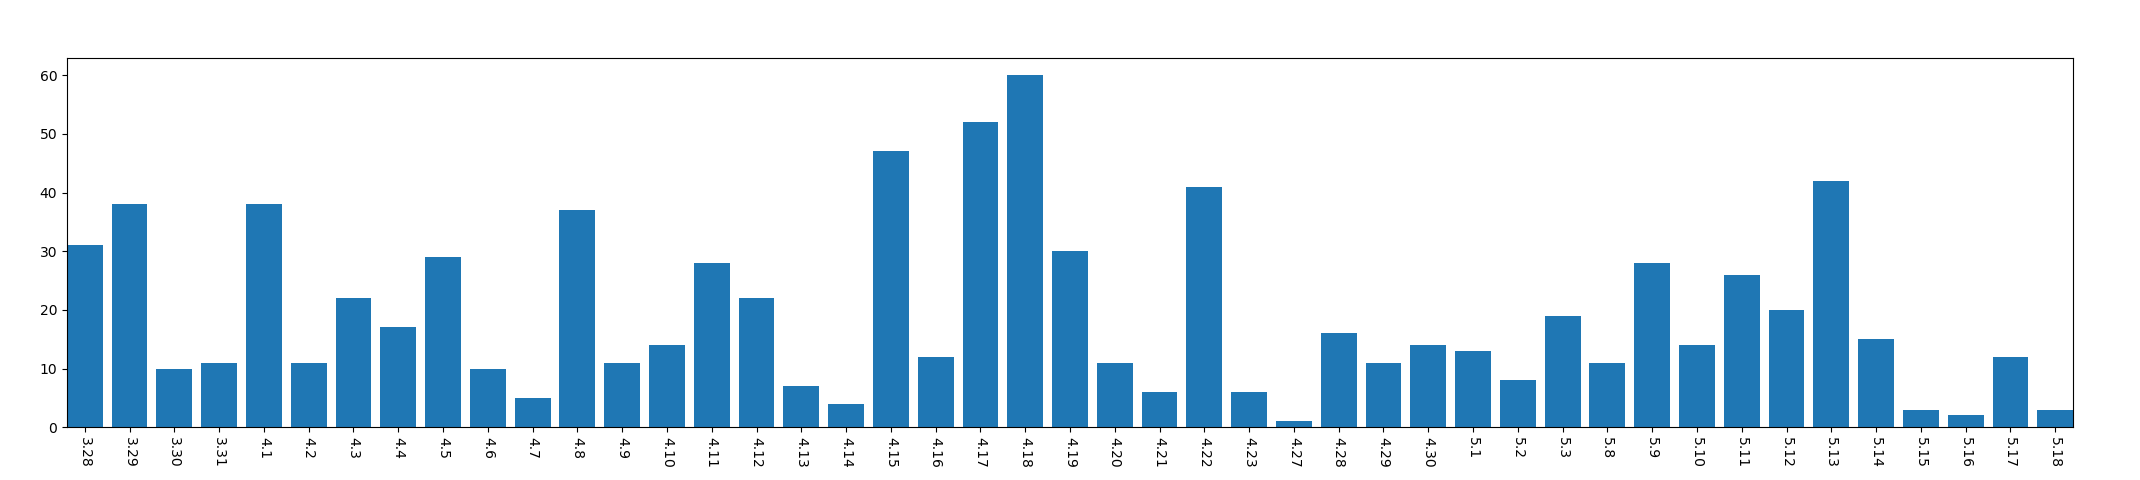

The data file committed next to this chart (first rows):
, year, mon, day, mac_address_num
0, 2013, 3, 28, 31
1, 2013, 3, 29, 38
2, 2013, 3, 30, 10
3, 2013, 3, 31, 11
4, 2013, 4, 1, 38
5, 2013, 4, 2, 11
6, 2013, 4, 3, 22
7, 2013, 4, 4, 17
8, 2013, 4, 5, 29
9, 2013, 4, 6, 10
10, 2013, 4, 7, 5
11, 2013, 4, 8, 37
12, 2013, 4, 9, 11
13, 2013, 4, 10, 14
14, 2013, 4, 11, 28
15, 2013, 4, 12, 22
16, 2013, 4, 13, 7
17, 2013, 4, 14, 4
18, 2013, 4, 15, 47
19, 2013, 4, 16, 12
20, 2013, 4, 17, 52
21, 2013, 4, 18, 60
22, 2013, 4, 19, 30
23, 2013, 4, 20, 11
24, 2013, 4, 21, 6
25, 2013, 4, 22, 41
26, 2013, 4, 23, 6
27, 2013, 4, 27, 1
28, 2013, 4, 28, 16
29, 2013, 4, 29, 11
30, 2013, 4, 30, 14
31, 2013, 5, 1, 13
32, 2013, 5, 2, 8
33, 2013, 5, 3, 19
34, 2013, 5, 8, 11
35, 2013, 5, 9, 28
36, 2013, 5, 10, 14
37, 2013, 5, 11, 26
38, 2013, 5, 12, 20
39, 2013, 5, 13, 42
40, 2013, 5, 14, 15
41, 2013, 5, 15, 3
42, 2013, 5, 16, 2
43, 2013, 5, 17, 12
44, 2013, 5, 18, 3
